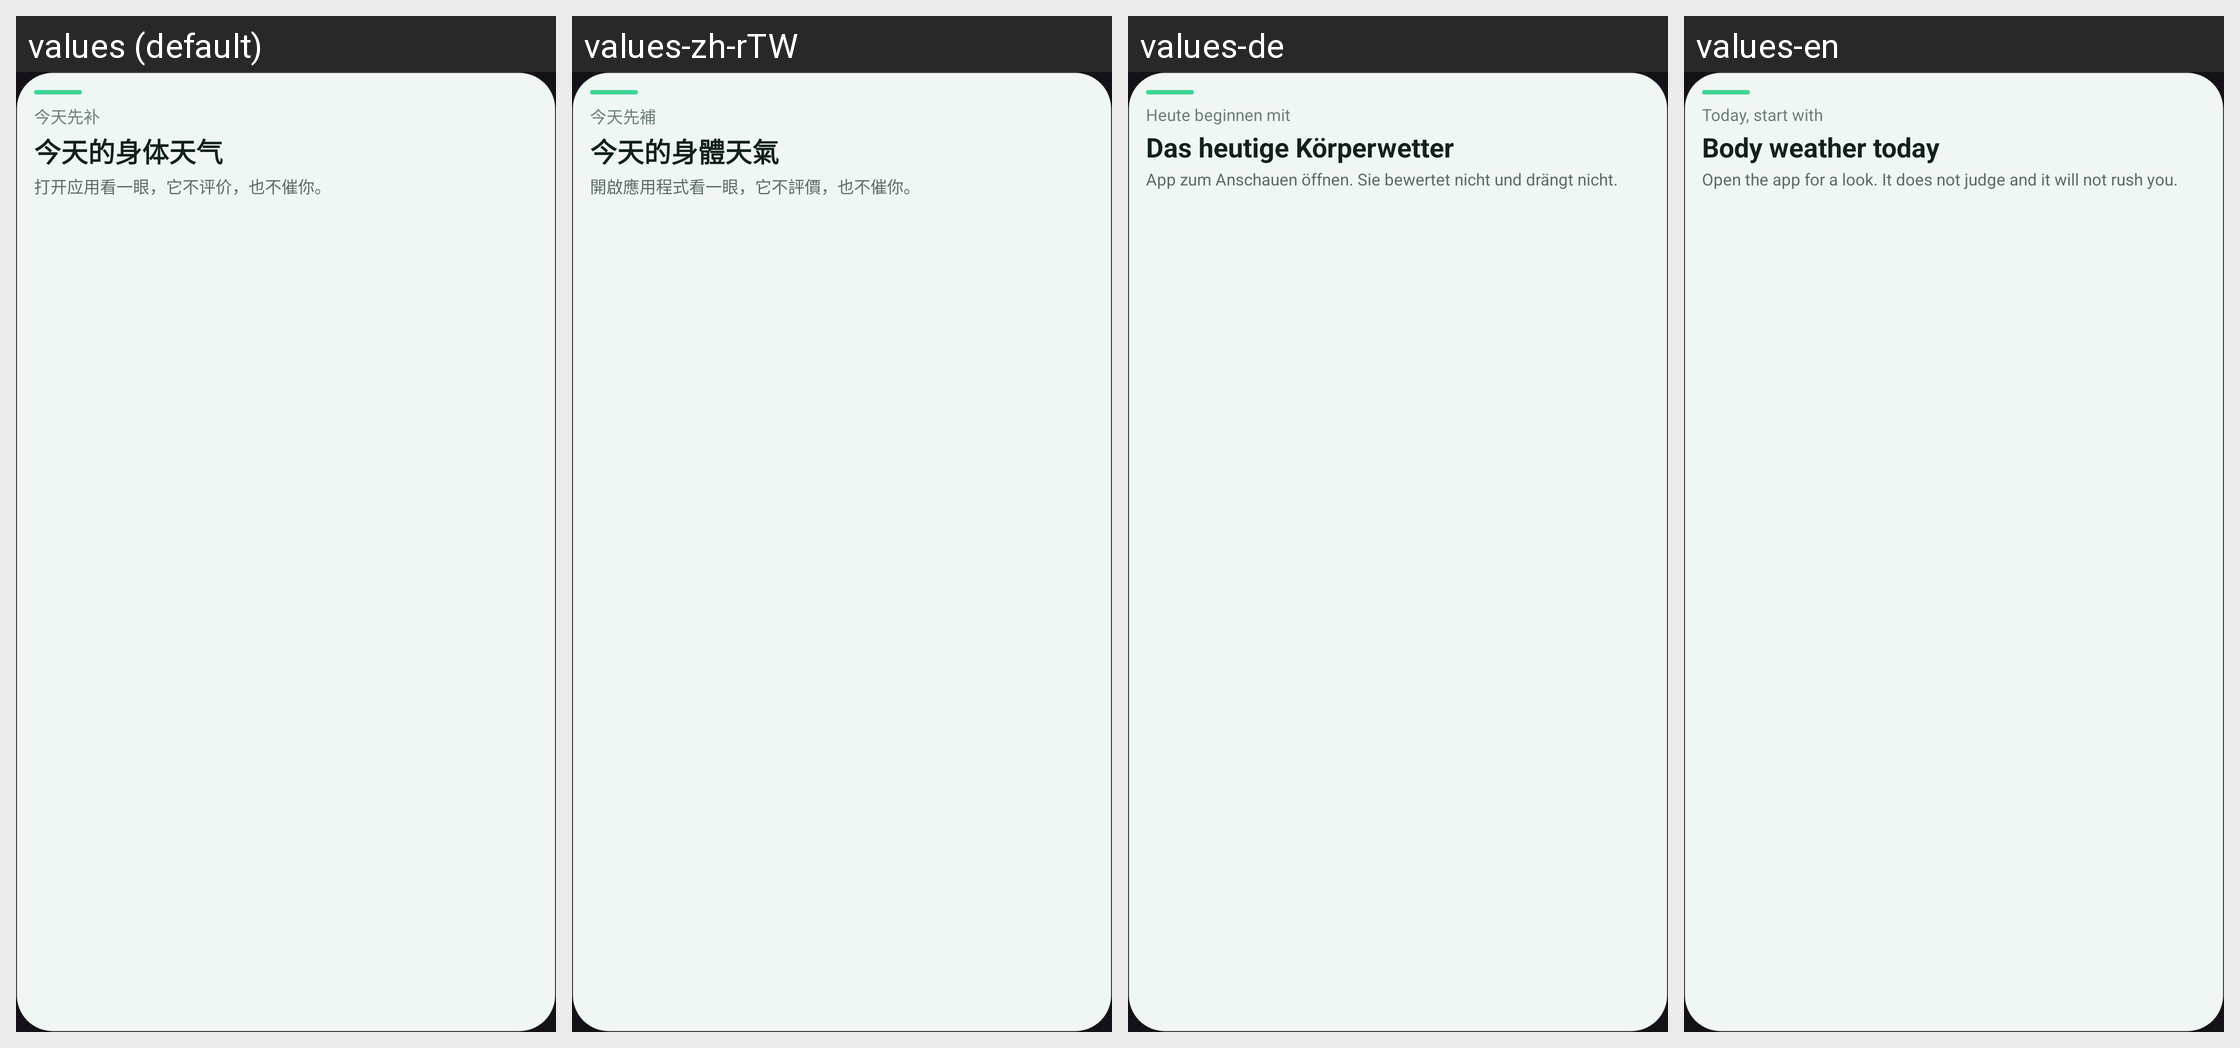

For this localized Android screen grid, give each drawn string resource with its value in every locale shown.
Android screen res/layout/widget_focus_row.xml rendered under 4 locales, left to right: values (default), values-zh-rTW, values-de, values-en. Device: Nexus 5 (rendered at 1080×1920; each locale shown at half size, 540×960, under a caption strip naming it); theme Theme.Pocket.
Other locales in the repository, not shown: values-es, values-ja, values-la.
Strings drawn on this screen, with the default value and each locale's value (text and hints the layout hard-codes, and strings that could not be matched under every locale, appear in the picture but are not listed):

widget_focus_title
  values: 今天先补
  values-zh-rTW: 今天先補
  values-de: Heute beginnen mit
  values-en: Today, start with

widget_default_kind
  values: 今天的身体天气
  values-zh-rTW: 今天的身體天氣
  values-de: Das heutige Körperwetter
  values-en: Body weather today

widget_default_headline
  values: 打开应用看一眼，它不评价，也不催你。
  values-zh-rTW: 開啟應用程式看一眼，它不評價，也不催你。
  values-de: App zum Anschauen öffnen. Sie bewertet nicht und drängt nicht.
  values-en: Open the app for a look. It does not judge and it will not rush you.
